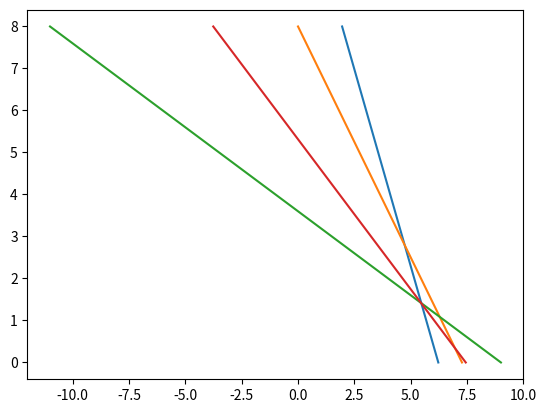

Recreate this plot in Python.
import matplotlib.pyplot as plt
import numpy as np
x1 = np.arange(0,9,1)
x2 = np.arange(0,9,1)
x3 = np.arange(0,9,1)
x4 = np.arange(0,9,1)
y1 = (14-1.2*x1)/2.25
y2 = (8-x2)/1.1
y3 = 9-2.5*x3
y4 = (9.3-1.75*x4)/1.25
plt.plot(y1,x1)
plt.plot(y2,x2)
plt.plot(y3,x3)
plt.plot(y4,x4)
plt.rcParams["figure.figsize"] = (50,50)
plt.show()